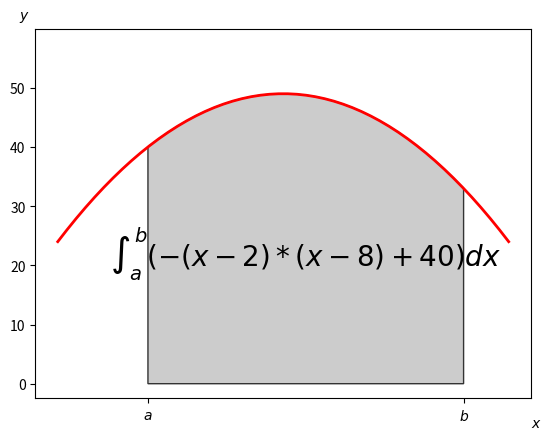

Reproduce this figure in Python.
#!/usr/bin/python
#coding: utf-8

import numpy as np
import matplotlib.pyplot as plt
import matplotlib.patches as mpatches

def func(x):
    return -(x - 2) * (x - 8) + 40

x = np.linspace(0, 10)
y = func(x)

a = 2
b = 9

fig, ax = plt.subplots()
# 设置x轴要显示的坐标(官网)
ax.set_xticks([a, b])
# y轴显示
ylist = np.arange(0, 60, 10)
ax.set_yticks(ylist)
# 设置x轴显示的标签为a和b，用公式的形式显示
ax.set_xticklabels([r'$ a $', r'$ b $'])

ix = np.linspace(a, b)
iy = func(ix)
# 打包
ixy = list(zip(ix, iy))
verts = [(a, 0)] + ixy + [(b, 0)]
# edgecolor 设置边框的颜色深度
# facecolor 设置内部的颜色深度
polygon = mpatches.Polygon(verts, facecolor= "0.8", edgecolor= "0.2")
ax.add_patch(polygon)

# 设置x和y所在的位置
# 前面的两个小数是把x轴或者y轴当做从0到1，然后获得的相对值
plt.figtext(0.9, 0.05, "$ x $")
plt.figtext(0.1, 0.9, "$ y $")

plt.plot(x, y, color = "r", linewidth = 2)

# 数学公式显示的位置
x_math = (a + b) * 0.5
y_math = 20

# horizontalalignment 通过给定的x和y的值设置居中显示
plt.text(x_math, y_math, r"$ \int_a^b (-(x - 2) * (x - 8) + 40) dx$", fontsize = 20,horizontalalignment = "center")
plt.ylim(ymax = 60)
plt.show()